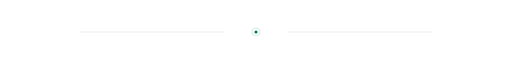
t = 0.00 s
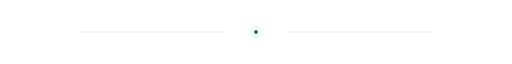
t = 0.35 s
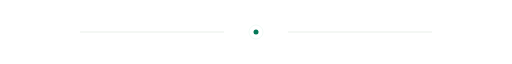
t = 1.05 s
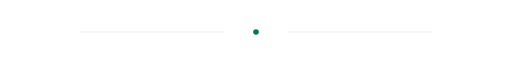
t = 1.40 s
t = 1.75 s: frame unchanged from t = 1.05 s, image omitted
t = 2.45 s: frame unchanged from t = 0.35 s, image omitted

The animated SVG that drew these frames (rendered in a browser with its animation timeline set to each time). Animation: 3 SMIL elements (animate=3); one cycle of 2.80 s, repeats indefinitely.

<?xml version="1.0" encoding="UTF-8"?>
<svg xmlns="http://www.w3.org/2000/svg" viewBox="0 0 1280 56" width="1280" height="56" role="img" aria-hidden="true">
  <line x1="200" y1="28" x2="560" y2="28" stroke="#c5d4c5" stroke-width="1"/>
  <line x1="720" y1="28" x2="1080" y2="28" stroke="#c5d4c5" stroke-width="1"/>
  <circle cx="640" cy="28" r="5" fill="#047857">
    <animate attributeName="r" values="4;7;4" dur="2.8s" repeatCount="indefinite"/>
  </circle>
  <circle cx="640" cy="28" r="14" fill="none" stroke="#059669" stroke-width="1" opacity="0.4">
    <animate attributeName="r" values="10;20;10" dur="2.8s" repeatCount="indefinite"/>
    <animate attributeName="opacity" values="0.45;0.05;0.45" dur="2.8s" repeatCount="indefinite"/>
  </circle>
</svg>
